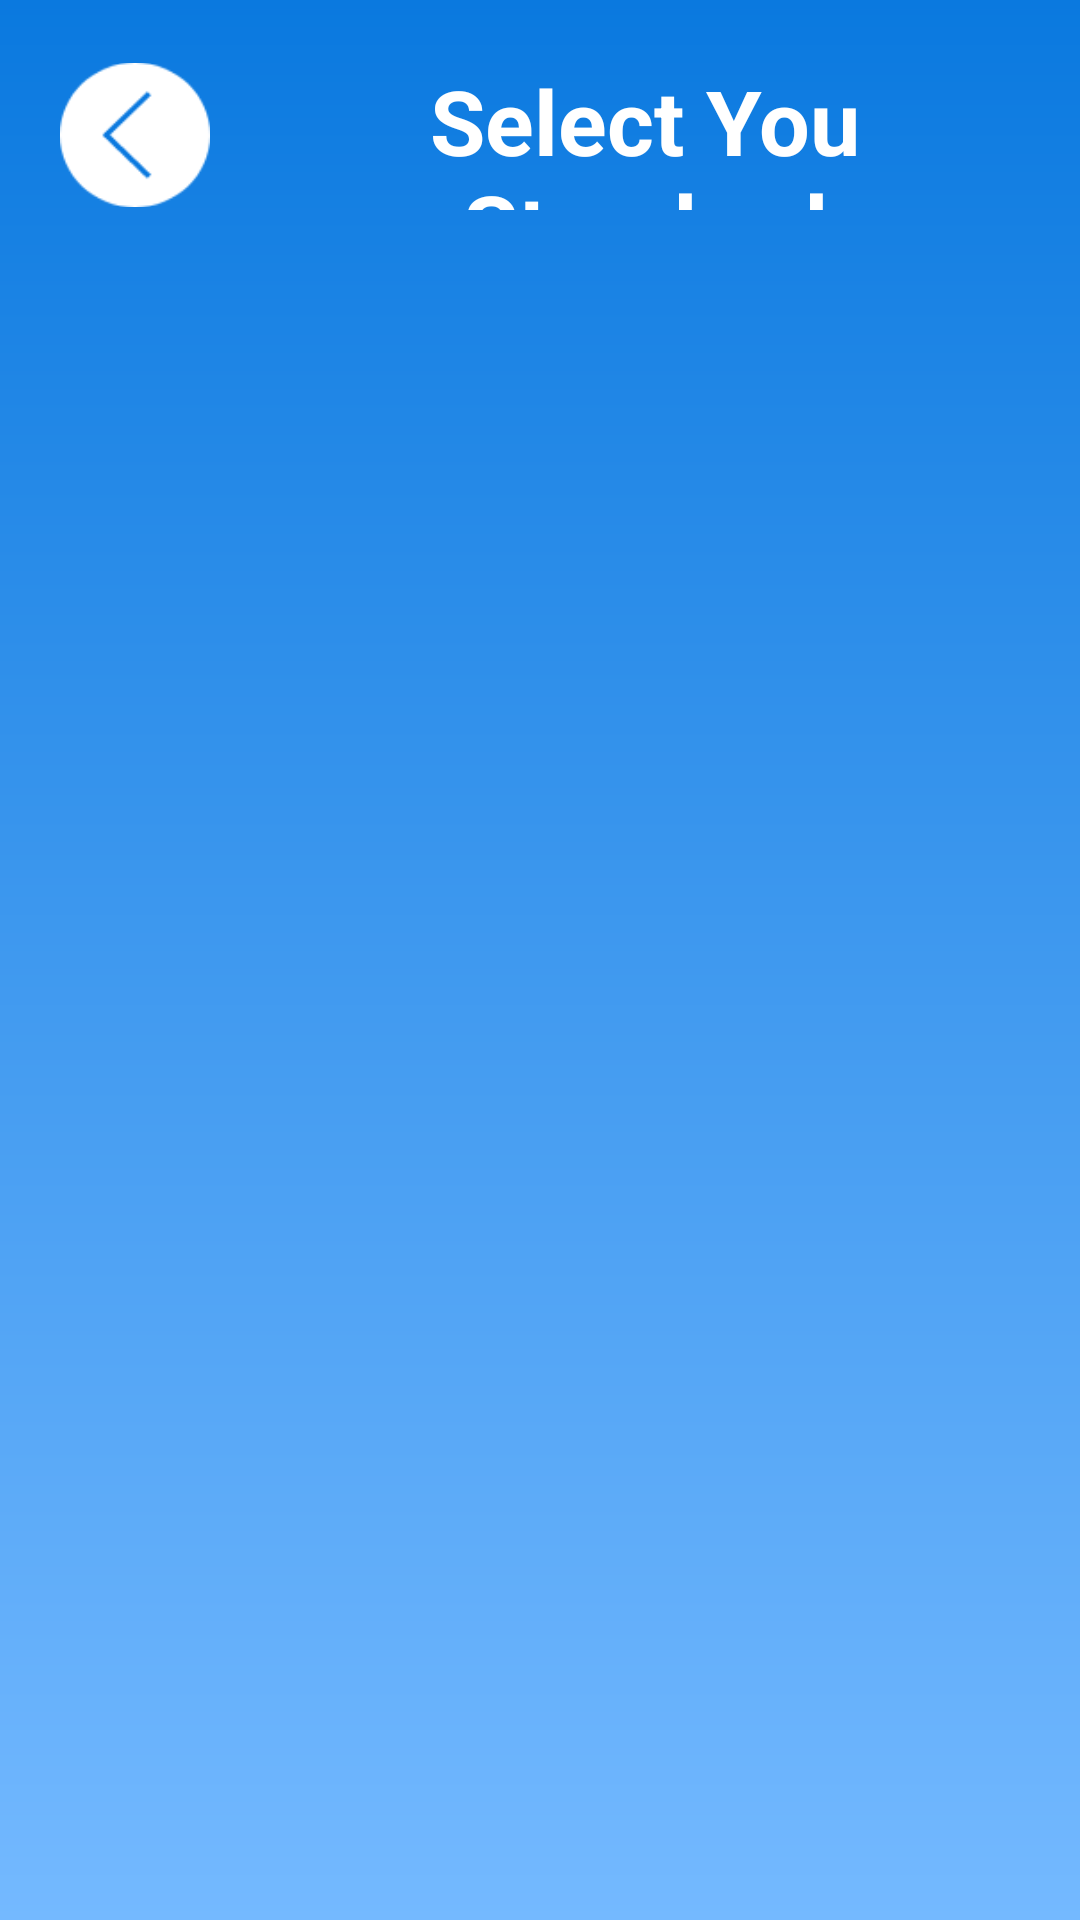

Write the Android layout XML for this screen, with the resource values it uses.
<!-- AndroidManifest.xml: application theme AppTheme -->
<!-- res/layout/activity_grade_page.xml -->
<?xml version="1.0" encoding="utf-8"?>
<RelativeLayout xmlns:android="http://schemas.android.com/apk/res/android"
    xmlns:app="http://schemas.android.com/apk/res-auto"
    xmlns:tools="http://schemas.android.com/tools"
    android:layout_width="match_parent"
    android:background="@drawable/backgroundgraintent"
    android:layout_height="match_parent"
    tools:context=".userPages.StandardPage">

    <LinearLayout
        android:layout_width="match_parent"
        android:orientation="vertical"
        android:layout_height="match_parent">
        <LinearLayout
            android:layout_width="match_parent"
            android:orientation="horizontal"
            android:padding="20dp"
            android:layout_height="wrap_content">
            <ImageView
                android:id="@+id/backBtn"
                android:layout_width="50dp"
                android:layout_gravity="center"
                android:src="@drawable/backiconwhite"
                android:layout_height="50dp"></ImageView>
            <TextView
                android:layout_width="wrap_content"
                android:text="Select You Standard"
                android:paddingLeft="20dp"
                android:gravity="center"
                android:textColor="@color/colorAccent"
                android:textStyle="bold"
                android:textSize="30dp"
                android:layout_height="50dp"></TextView>
        </LinearLayout>
     <androidx.recyclerview.widget.RecyclerView
         android:id="@+id/recyclerView_grade"
         android:layout_width="match_parent"
         android:layout_height="wrap_content"></androidx.recyclerview.widget.RecyclerView>
    </LinearLayout>

</RelativeLayout>
<!-- resources referenced by this layout -->
<resources>
  <color name="colorAccent">#FFFFFF</color>
  <!-- drawable backgroundgraintent (drawable) -->
  <?xml version="1.0" encoding="utf-8"?>
  <shape xmlns:android="http://schemas.android.com/apk/res/android" >
  
      <gradient
          android:angle="270"
          android:startColor="@color/colorPrimary"
          android:endColor="@color/colorPrimaryLight"/>
  </shape>
  <!-- drawable backiconwhite: png bitmap (drawable, 2266 bytes) -->
  <style name="AppTheme" parent="Theme.AppCompat.Light.DarkActionBar">
          
          <item name="colorPrimary">@color/colorPrimary</item>
          <item name="colorPrimaryDark">@color/colorPrimaryDark</item>
          <item name="colorAccent">@color/colorAccent</item>
      </style>
  <color name="colorPrimary">#0A79DF</color>
  <color name="colorPrimaryLight">#74B9FF</color>
  <color name="colorPrimaryDark">#0A79DF</color>
</resources>
